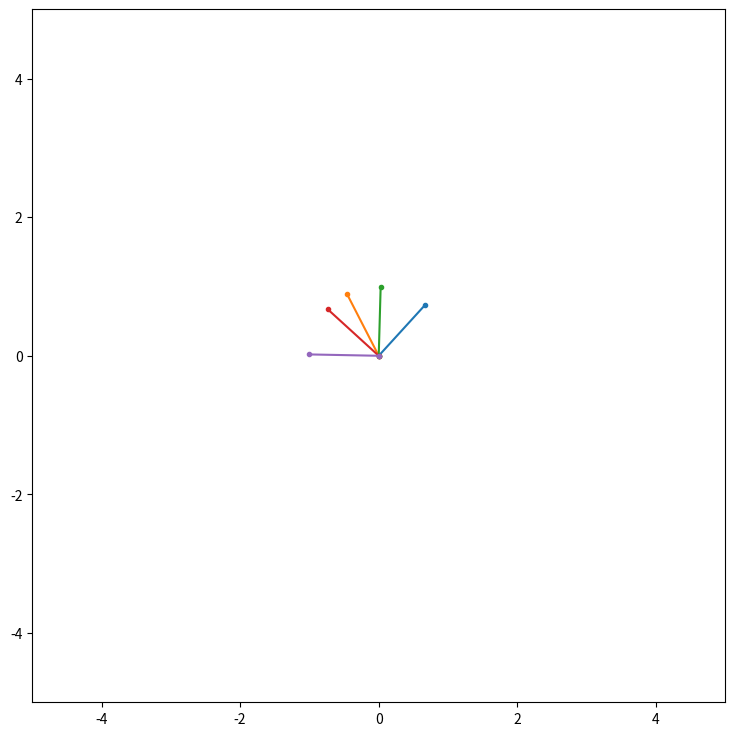

Recreate this plot in Python.
#working on infinite series in cplx plane:
import numpy as np 
import matplotlib.pyplot as plt


def make_circle(n_points=200):
    random_pi = np.random.uniform(size=n_points, low=0., high=2*np.pi)
    z = np.exp((0.+1.j)*random_pi)
    return z

def plot_cplx(array, ax=None):
    if ax is None:
        fig, ax = plt.subplots(1,1, figsize = (9,9))
    ax.set_aspect('equal')
    ax.set_xlim((-5,5))
    ax.set_ylim((-5,5))
    for z in array:
        ax.plot([0, z.real], [0, z.imag], '.-')

def annotate_func(z, func, axis):
    annot_dict = {}
    z_theta = np.arctan2(z.imag, z.real)
    z_radius = np.sqrt(z*np.conj(z)).real
    w = func(z)
    w_theta = np.arctan2(w.imag, w.real)
    w_radius = np.sqrt(w*np.conj(w)).real
    
    annot_dict["z_theta"] = np.round(z_theta,2)
    annot_dict["z_radius"] = np.round(z_radius,2)
    annot_dict["w_theta"] = np.round(w_theta,2)
    annot_dict["w_radius"] = np.round(w_radius,2)
    axis.plot([0, w.real], [0, w.imag], '.-')
    axis.annotate(text=repr(annot_dict), xy=[w.real, w.imag])

if __name__ == "__main__":

    small_circle = make_circle(5)
    plot_cplx(small_circle)
    zsq = lambda x: np.power(x+1.0, 2)
    
    ffig, ax = plt.subplots(1,1, figsize = (11,11))
    ax.set_aspect('equal')
    ax.set_xlim((-5,5))
    ax.set_ylim((-5,5))
    ax.grid()
    plot_cplx(zsq(make_circle(500)),ax=ax)
    for pint in small_circle:
        annotate_func(pint, zsq, ax)
    
    plt.show()
    plt.close()
